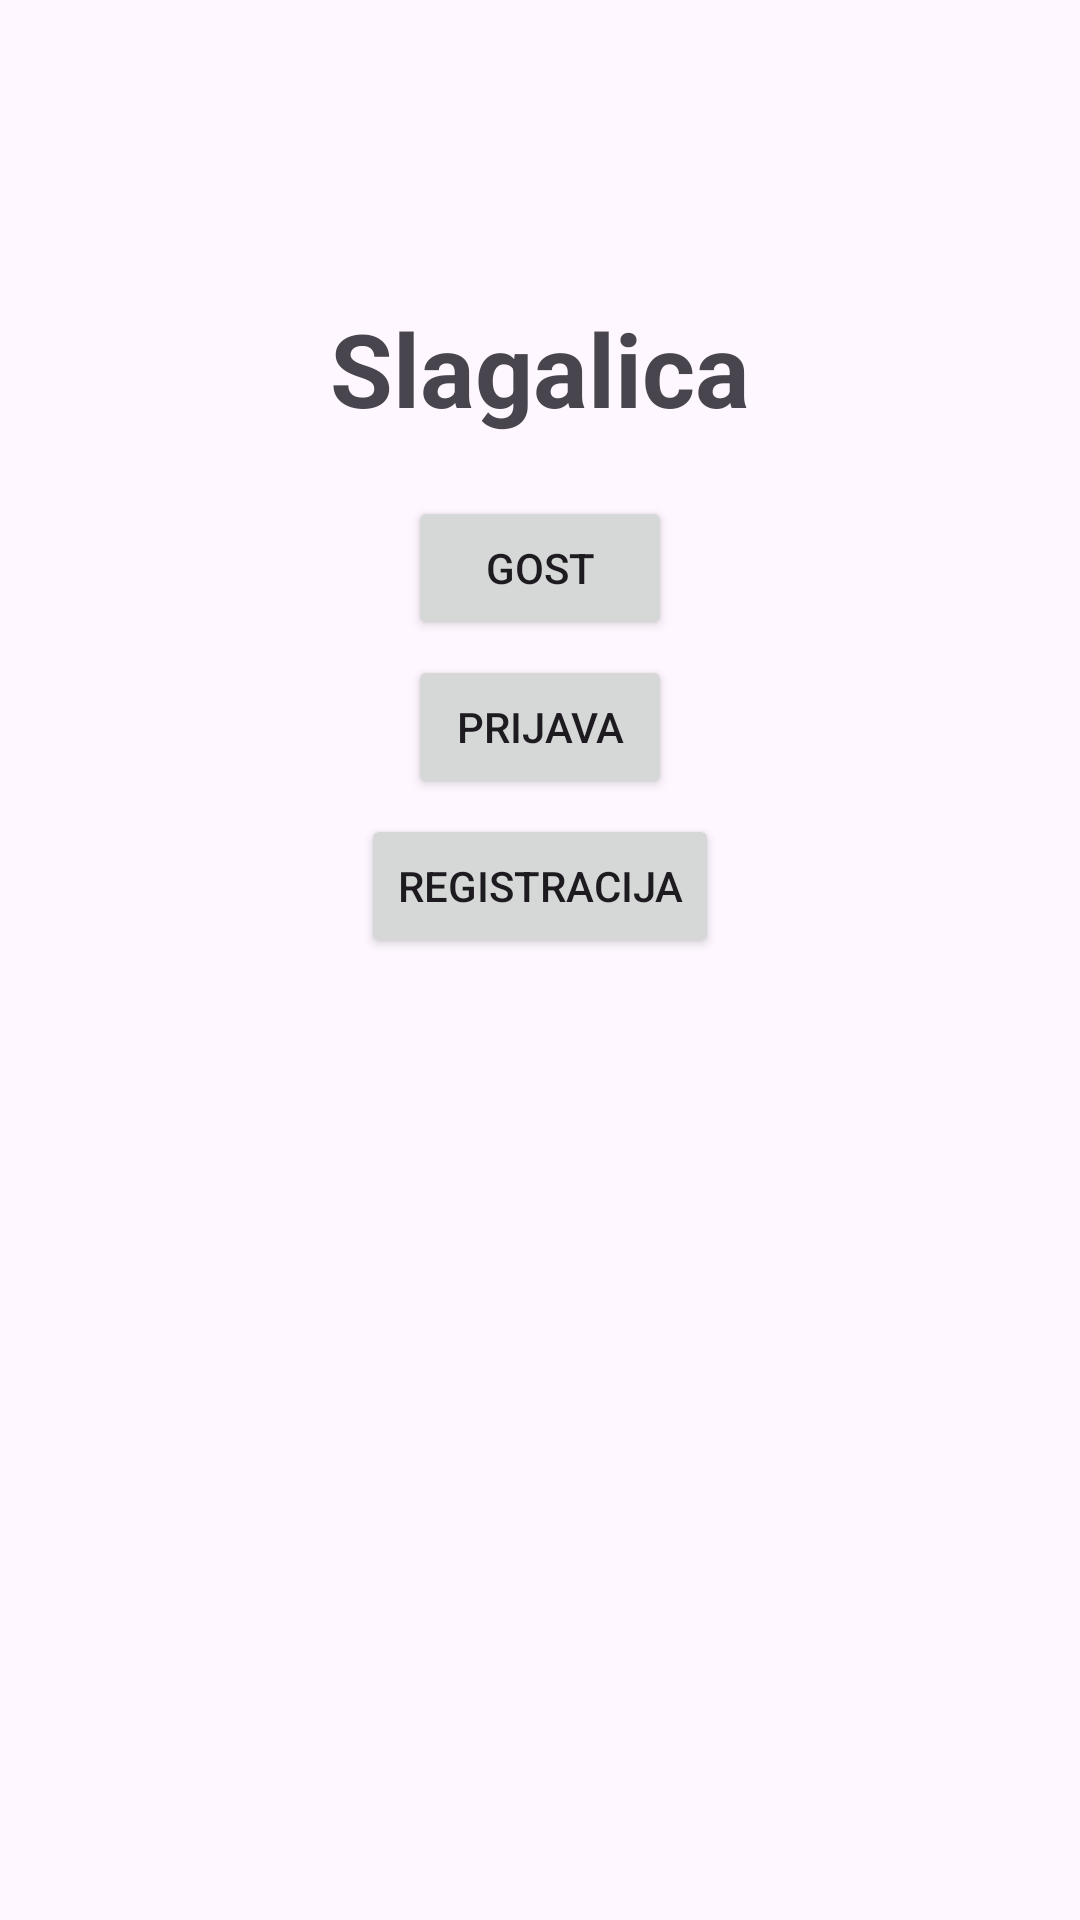

The Android layout XML behind this screen, and the referenced resources:
<!-- AndroidManifest.xml: activity theme Theme.Tim36 -->
<!-- res/layout/activity_main.xml -->
<?xml version="1.0" encoding="utf-8"?>
<RelativeLayout xmlns:android="http://schemas.android.com/apk/res/android"
    xmlns:tools="http://schemas.android.com/tools"
    android:layout_width="match_parent"
    android:layout_height="match_parent"
    tools:context="com.example.tim36.MainActivity">

    <TextView
        android:id="@+id/textSlagalica"
        android:layout_width="wrap_content"
        android:layout_height="wrap_content"
        android:text="Slagalica"
        android:textSize="34sp"
        android:textStyle="bold"
        android:layout_centerHorizontal="true"
        android:layout_marginTop="100dp"
        />

    <Button
        android:id="@+id/buttonGost"
        android:layout_width="wrap_content"
        android:layout_height="wrap_content"
        android:text="Gost"
        android:layout_centerHorizontal="true"
        android:layout_below="@id/textSlagalica"
        android:layout_marginTop="20dp"
        />

    <Button
        android:id="@+id/buttonPrijava"
        android:layout_width="wrap_content"
        android:layout_height="wrap_content"
        android:text="Prijava"
        android:layout_centerHorizontal="true"
        android:layout_below="@id/buttonGost"
        android:layout_marginTop="5dp"
        />

    <Button
        android:id="@+id/buttonRegistracija"
        android:layout_width="wrap_content"
        android:layout_height="wrap_content"
        android:text="Registracija"
        android:layout_centerHorizontal="true"
        android:layout_below="@id/buttonPrijava"
        android:layout_marginTop="5dp"
        />

</RelativeLayout>
<!-- resources referenced by this layout -->
<resources>
  <style name="Theme.Tim36" parent="Theme.MaterialComponents.DayNight.DarkActionBar">
          
          <item name="colorPrimary">@color/purple_500</item>
          <item name="colorPrimaryVariant">@color/purple_700</item>
          <item name="colorOnPrimary">@color/white</item>
          
          <item name="colorSecondary">@color/teal_200</item>
          <item name="colorSecondaryVariant">@color/teal_700</item>
          <item name="colorOnSecondary">@color/black</item>
          
          <item name="android:statusBarColor">?attr/colorPrimaryVariant</item>
          
      </style>
  <!-- not gathered from this repository: default colours our renderer supplied (Android Studio template values) -->
  <color name="purple_500">#FF6200EE</color>
  <color name="purple_700">#FF3700B3</color>
  <color name="teal_200">#FF03DAC5</color>
  <color name="teal_700">#FF018786</color>
  <color name="black">#FF000000</color>
  <color name="white">#FFFFFFFF</color>
</resources>
